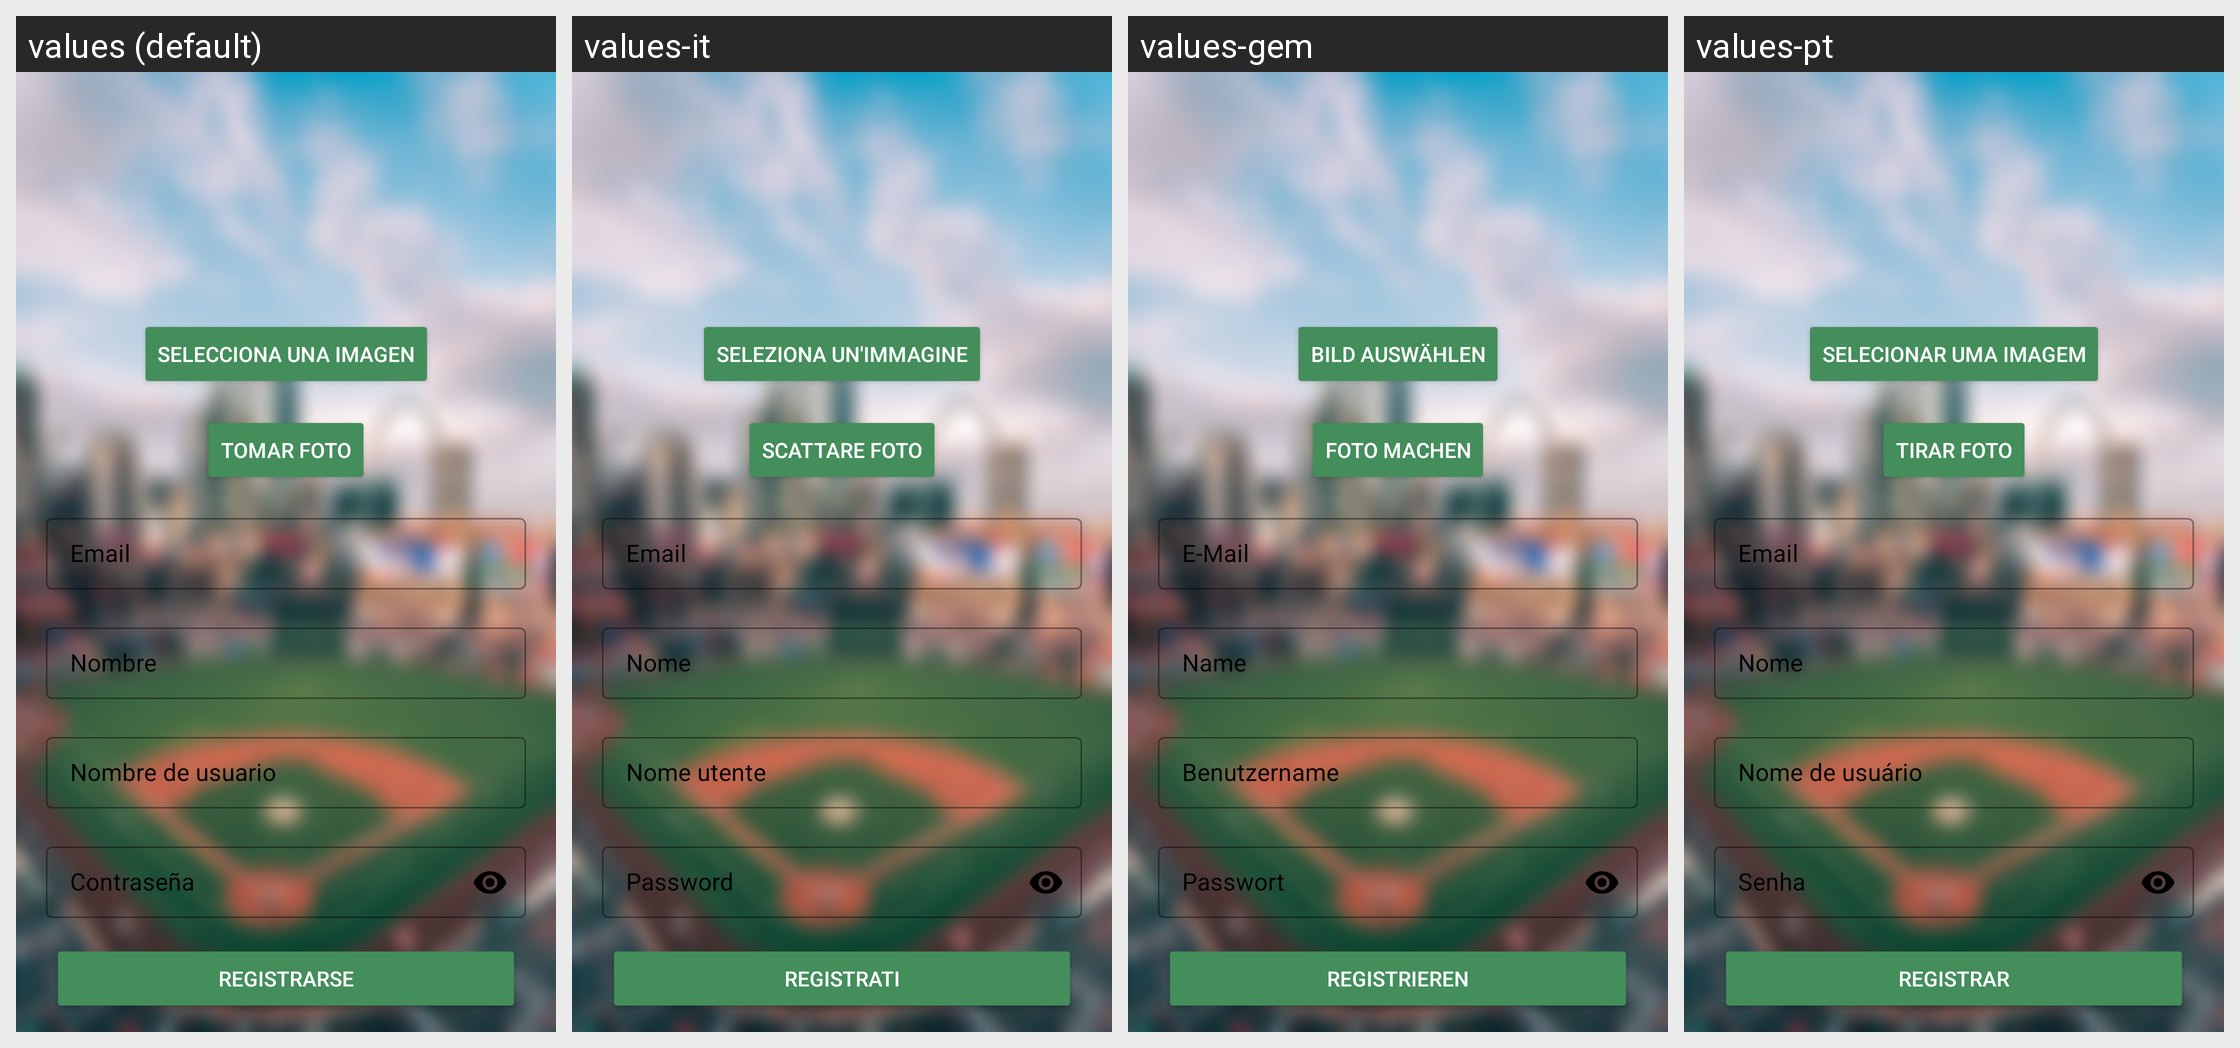

Translations of the strings shown on this Android screen, per locale in the grid:
Android screen res/layout/fragment_register.xml rendered under 4 locales, left to right: values (default), values-it, values-gem, values-pt. Device: Nexus 5 (rendered at 1080×1920; each locale shown at half size, 540×960, under a caption strip naming it); theme Theme.TfgProject.
Other locales in the repository, not shown: values-ar, values-en, values-fr, values-ru, values-zh.
Strings drawn on this screen, with the default value and each locale's value (text and hints the layout hard-codes, and strings that could not be matched under every locale, appear in the picture but are not listed):

select_image
  values: Selecciona una imagen
  values-it: Seleziona un'immagine
  values-gem: Bild auswählen
  values-pt: Selecionar uma imagem

take_photo
  values: Tomar Foto
  values-it: Scattare foto
  values-gem: Foto machen
  values-pt: Tirar foto

email
  values: Email
  values-it: Email
  values-gem: E-Mail
  values-pt: Email

name
  values: Nombre
  values-it: Nome
  values-gem: Name
  values-pt: Nome

nickname
  values: Nombre de usuario
  values-it: Nome utente
  values-gem: Benutzername
  values-pt: Nome de usuário

password
  values: Contraseña
  values-it: Password
  values-gem: Passwort
  values-pt: Senha

register
  values: Registrarse
  values-it: Registrati
  values-gem: Registrieren
  values-pt: Registrar
